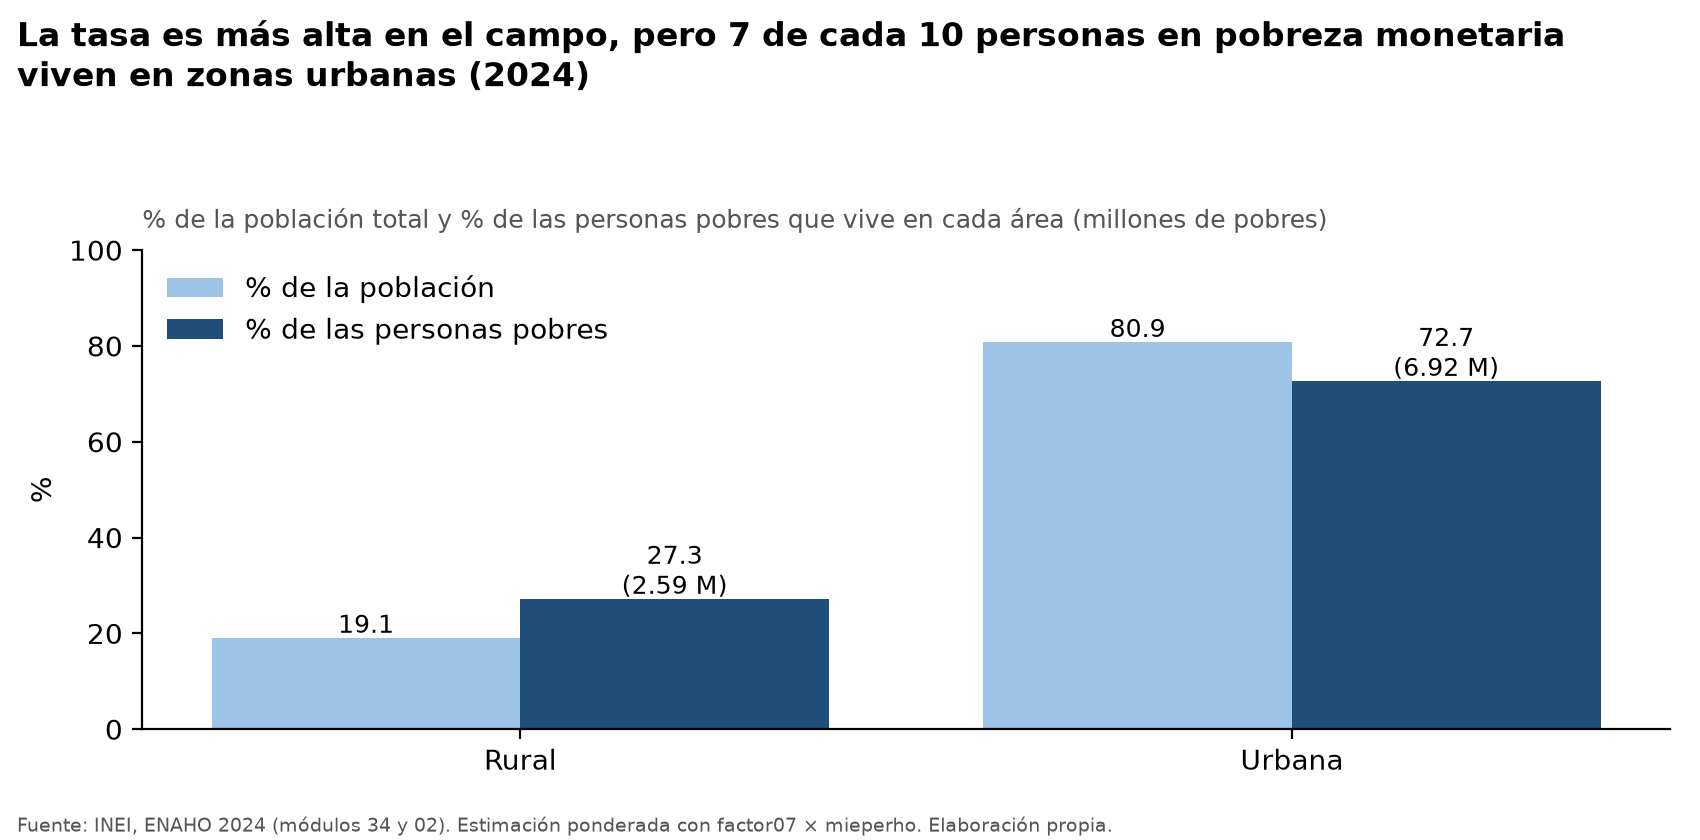

The table this chart was drawn from, first rows:
area, pobres_pct, poblacion_pct, pobres_millones
Rural, 27.26, 19.13, 2.592
Urbana, 72.74, 80.87, 6.918
